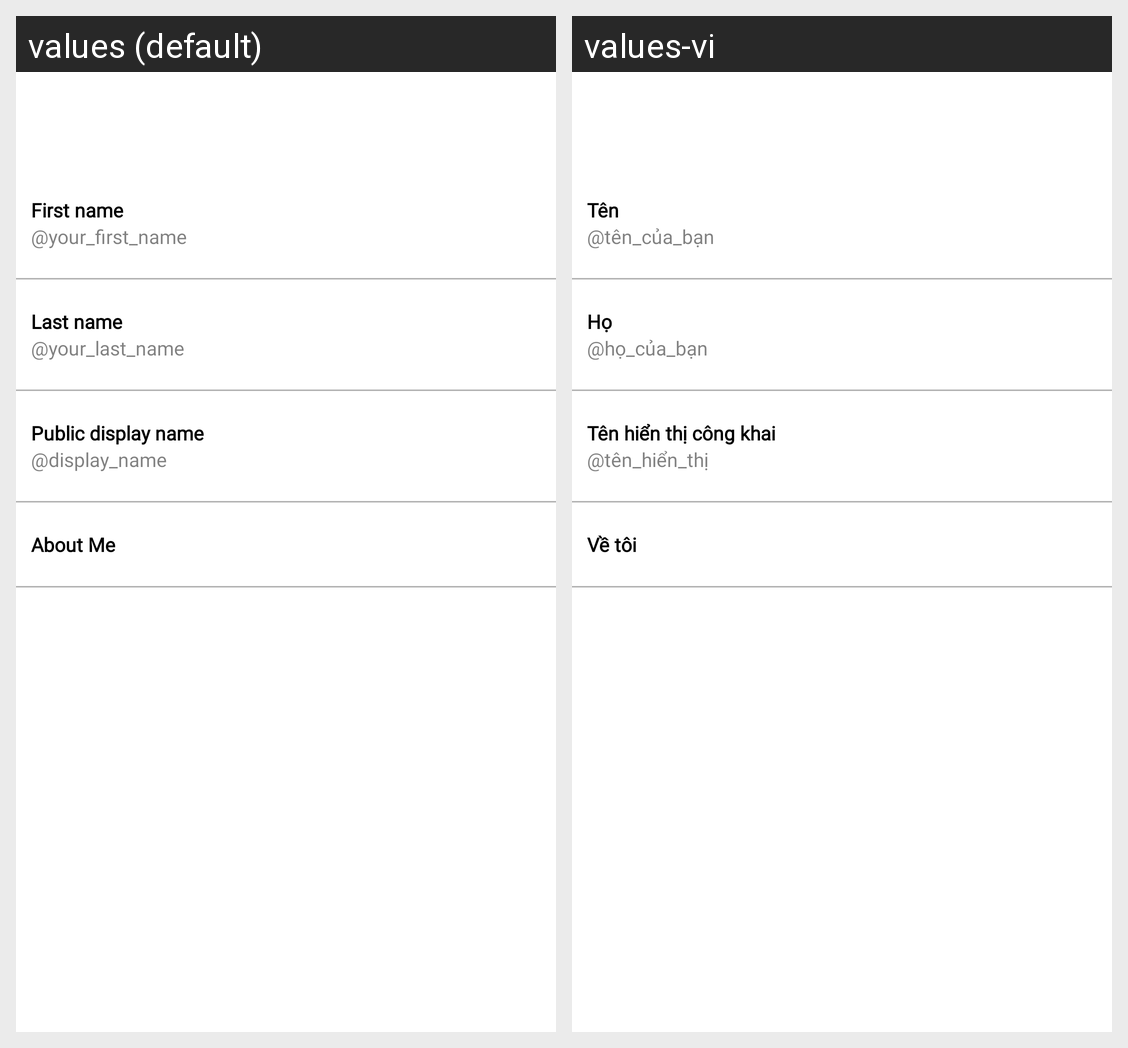

This grid shows one Android layout under two languages. Give, for every string resource on the screen, its name, the default text and each shown locale's text.
Android screen res/layout/activity_my_profile.xml rendered under 2 locales, left to right: values (default), values-vi. Device: Nexus 5 (rendered at 1080×1920; each locale shown at half size, 540×960, under a caption strip naming it); theme Theme.WordPressClient.
Strings drawn on this screen, with the default value and each locale's value (text and hints the layout hard-codes, and strings that could not be matched under every locale, appear in the picture but are not listed):

first_name
  values: First name
  values-vi: Tên

your_first_name
  values: @your_first_name
  values-vi: @tên_của_bạn

last_name
  values: Last name
  values-vi: Họ

your_last_name
  values: @your_last_name
  values-vi: @họ_của_bạn

public_display_name
  values: Public display name
  values-vi: Tên hiển thị công khai

display_name
  values: @display_name
  values-vi: @tên_hiển_thị

about_me
  values: About Me
  values-vi: Về tôi
